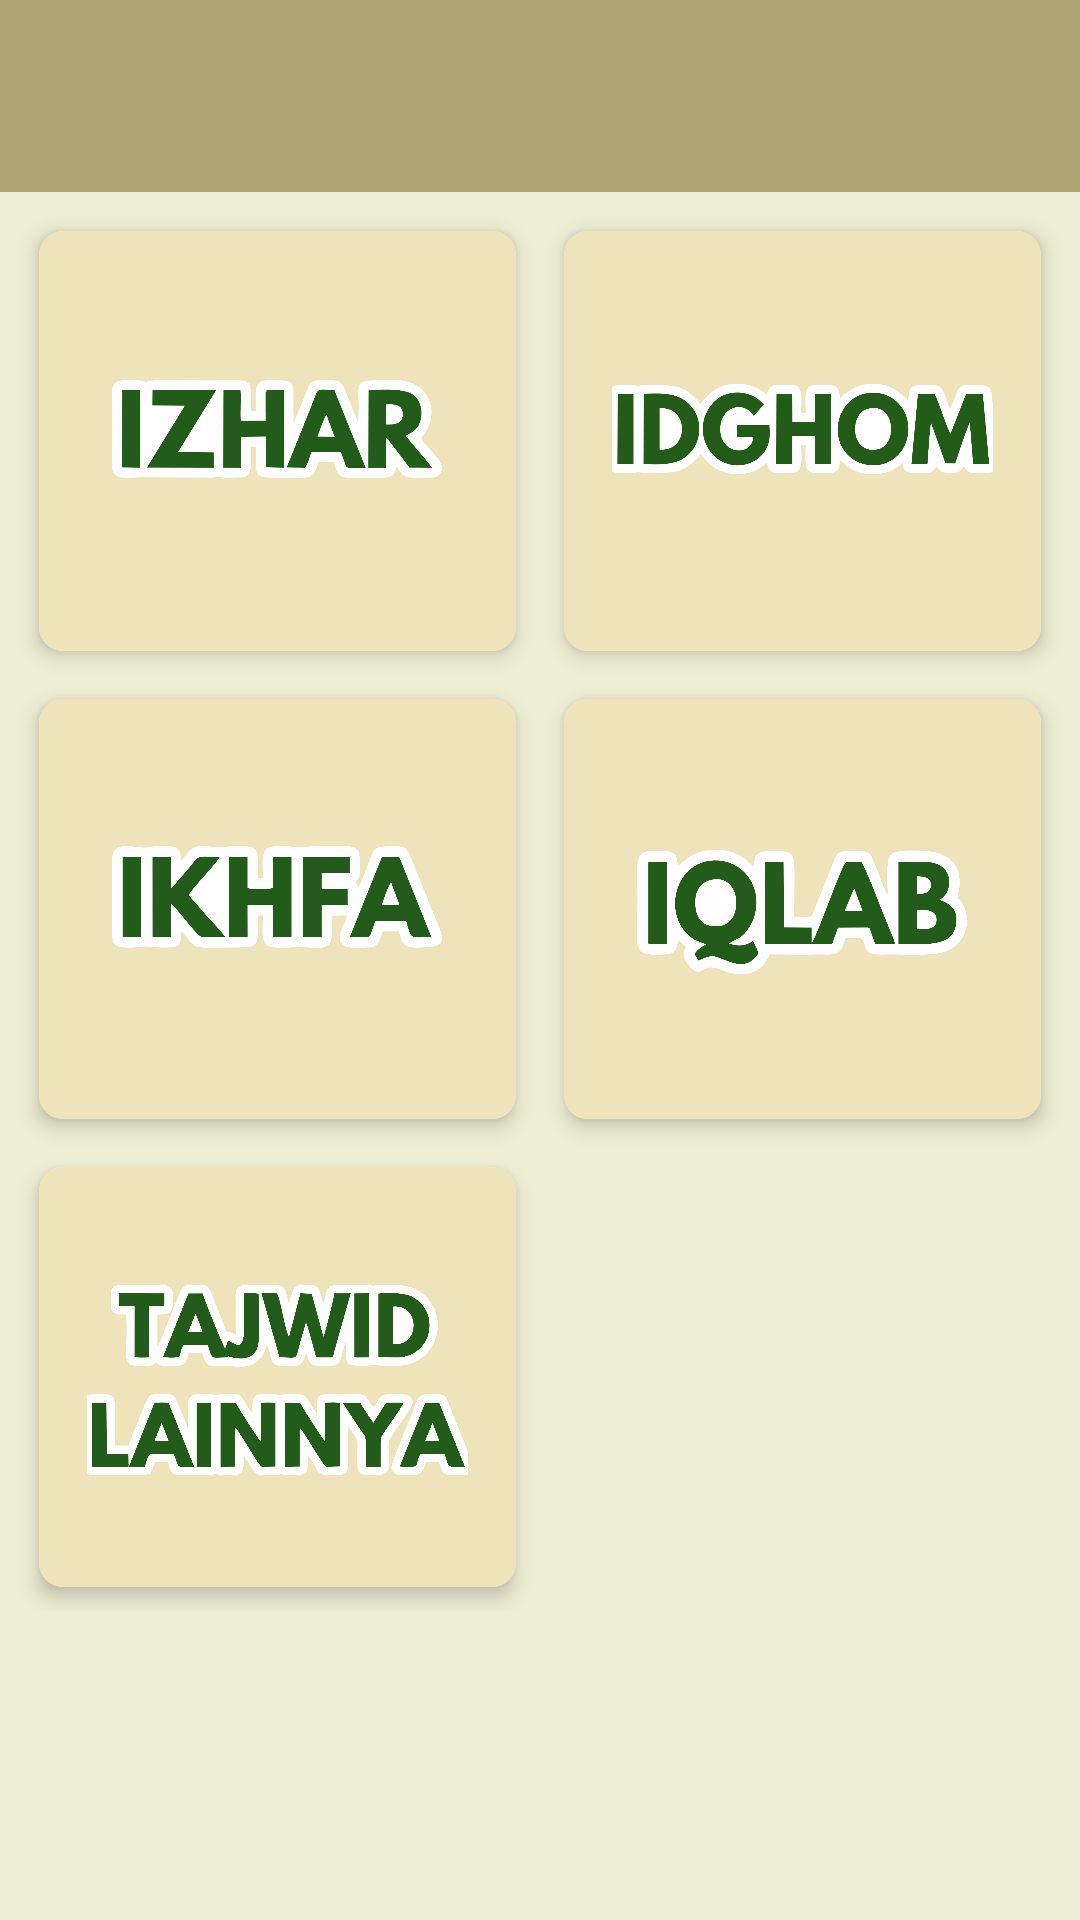

Produce the Android XML layout that renders to this screen, including the resource entries it uses.
<!-- AndroidManifest.xml: application theme Theme.TajwidPlus -->
<!-- res/layout/activity_materi.xml -->
<?xml version="1.0" encoding="utf-8"?>
<LinearLayout xmlns:android="http://schemas.android.com/apk/res/android"
    xmlns:app="http://schemas.android.com/apk/res-auto"
    xmlns:tools="http://schemas.android.com/tools"
    xmlns:card_view="http://schemas.android.com/apk/res-auto"
    android:id="@+id/main"
    android:layout_width="match_parent"
    android:layout_height="match_parent"
    tools:context=".MateriActivity"
    android:background="@color/bg_app"
    android:orientation="vertical">

    <androidx.appcompat.widget.Toolbar
        android:id="@+id/toolbarMateri"
        android:layout_width="match_parent"
        android:layout_height="?attr/actionBarSize"
        android:background="@color/bg_tollbar"
        android:elevation="4dp"
        android:theme="@style/ThemeOverlay.AppCompat.Dark.ActionBar"
        app:popupTheme="@style/ThemeOverlay.AppCompat.Light"
        android:textAlignment="center" />

    <GridLayout
        android:layout_width="match_parent"
        android:layout_height="wrap_content"
        android:columnCount="2"
        android:rowCount="5"
        android:layout_gravity="center"
        android:padding="5dp">

        <androidx.cardview.widget.CardView
            android:id="@+id/cardIdhar"
            android:layout_width="0dp"
            android:layout_height="wrap_content"
            android:layout_margin="8dp"
            android:layout_row="0"
            android:layout_column="0"
            android:layout_rowWeight="1"
            android:layout_columnWeight="1"
            card_view:cardCornerRadius="8dp"
            card_view:cardElevation="4dp">

            <LinearLayout
                android:layout_width="match_parent"
                android:layout_height="wrap_content"
                android:padding="16dp"
                android:gravity="center"
                android:layout_gravity="center"
                android:background="@color/bg_cardview"
                android:orientation="vertical">

                <ImageView
                    android:id="@+id/image1"
                    android:layout_width="110dp"
                    android:layout_height="100dp"
                    android:src="@drawable/ic_izhar"
                    android:layout_marginBottom="8dp" />


            </LinearLayout>
        </androidx.cardview.widget.CardView>

        <androidx.cardview.widget.CardView
            android:id="@+id/cardIdghom"
            android:layout_width="0dp"
            android:layout_height="wrap_content"
            android:layout_margin="8dp"
            android:layout_row="0"
            android:layout_column="1"
            android:layout_rowWeight="1"
            android:layout_columnWeight="1"
            card_view:cardCornerRadius="8dp"
            card_view:cardElevation="4dp">

            <LinearLayout
                android:layout_width="match_parent"
                android:layout_height="wrap_content"
                android:padding="16dp"
                android:gravity="center"
                android:orientation="vertical"
                android:background="@color/bg_cardview">

                <ImageView
                    android:id="@+id/image2"
                    android:layout_width="130dp"
                    android:layout_height="100dp"
                    android:src="@drawable/ic_idghom"
                    android:layout_marginBottom="8dp" />


            </LinearLayout>
        </androidx.cardview.widget.CardView>

        <androidx.cardview.widget.CardView
            android:id="@+id/cardIkhfa"
            android:layout_width="0dp"
            android:layout_height="wrap_content"
            android:layout_margin="8dp"
            android:layout_row="1"
            android:layout_column="0"
            android:layout_rowWeight="1"
            android:layout_columnWeight="1"
            card_view:cardCornerRadius="8dp"
            card_view:cardElevation="4dp">

            <LinearLayout
                android:layout_width="match_parent"
                android:layout_height="wrap_content"
                android:padding="16dp"
                android:orientation="vertical"
                android:gravity="center"
                android:background="@color/bg_cardview"
                >

                <ImageView
                    android:id="@+id/image3"
                    android:layout_width="110dp"
                    android:layout_height="100dp"
                    android:src="@drawable/ic_ikhfa"
                    android:layout_marginBottom="8dp" />


            </LinearLayout>
        </androidx.cardview.widget.CardView>

        <androidx.cardview.widget.CardView
            android:id="@+id/cardIqlab"
            android:layout_width="0dp"
            android:layout_height="wrap_content"
            android:layout_margin="8dp"
            android:layout_row="1"
            android:layout_column="1"
            android:layout_rowWeight="1"
            android:layout_columnWeight="1"
            card_view:cardCornerRadius="8dp"
            card_view:cardElevation="4dp">

            <LinearLayout
                android:layout_width="match_parent"
                android:layout_height="wrap_content"
                android:padding="16dp"
                android:orientation="vertical"
                android:gravity="center"
                android:background="@color/bg_cardview">

                <ImageView
                    android:id="@+id/image4"
                    android:layout_width="110dp"
                    android:layout_height="100dp"
                    android:src="@drawable/ic_iqlab"
                    android:layout_marginBottom="8dp"
                    android:paddingTop="10dp"/>


            </LinearLayout>
        </androidx.cardview.widget.CardView>

        <androidx.cardview.widget.CardView
            android:id="@+id/cardLain"
            android:layout_width="0dp"
            android:layout_height="wrap_content"
            android:layout_margin="8dp"
            android:layout_row="3"
            android:layout_column="0"
            android:layout_rowWeight="2"
            android:layout_columnWeight="1"
            card_view:cardCornerRadius="8dp"
            card_view:cardElevation="4dp">

            <LinearLayout
                android:layout_width="match_parent"
                android:layout_height="wrap_content"
                android:padding="16dp"
                android:orientation="vertical"
                android:gravity="center"
                android:background="@color/bg_cardview">

                <ImageView
                    android:id="@+id/image5"
                    android:layout_width="130dp"
                    android:layout_height="100dp"
                    android:src="@drawable/ic_lainnya"
                    android:layout_marginBottom="8dp"
                    android:paddingTop="10dp"/>

            </LinearLayout>
        </androidx.cardview.widget.CardView>

    </GridLayout>

</LinearLayout>
<!-- resources referenced by this layout -->
<resources>
  <color name="bg_app">#eeeed4</color>
  <color name="bg_cardview">#efe3bb</color>
  <color name="bg_tollbar">#ACA471</color>
  <!-- drawable ic_idghom: png bitmap (drawable, 69574 bytes) -->
  <!-- drawable ic_ikhfa: png bitmap (drawable, 57374 bytes) -->
  <!-- drawable ic_iqlab: png bitmap (drawable, 74966 bytes) -->
  <!-- drawable ic_izhar: png bitmap (drawable, 47418 bytes) -->
  <!-- drawable ic_lainnya: png bitmap (drawable, 192721 bytes) -->
  <style name="Theme.TajwidPlus" parent="Base.Theme.TajwidPlus" />
  <style name="Base.Theme.TajwidPlus" parent="Theme.Material3.DayNight.NoActionBar">
          
          
      </style>
</resources>
